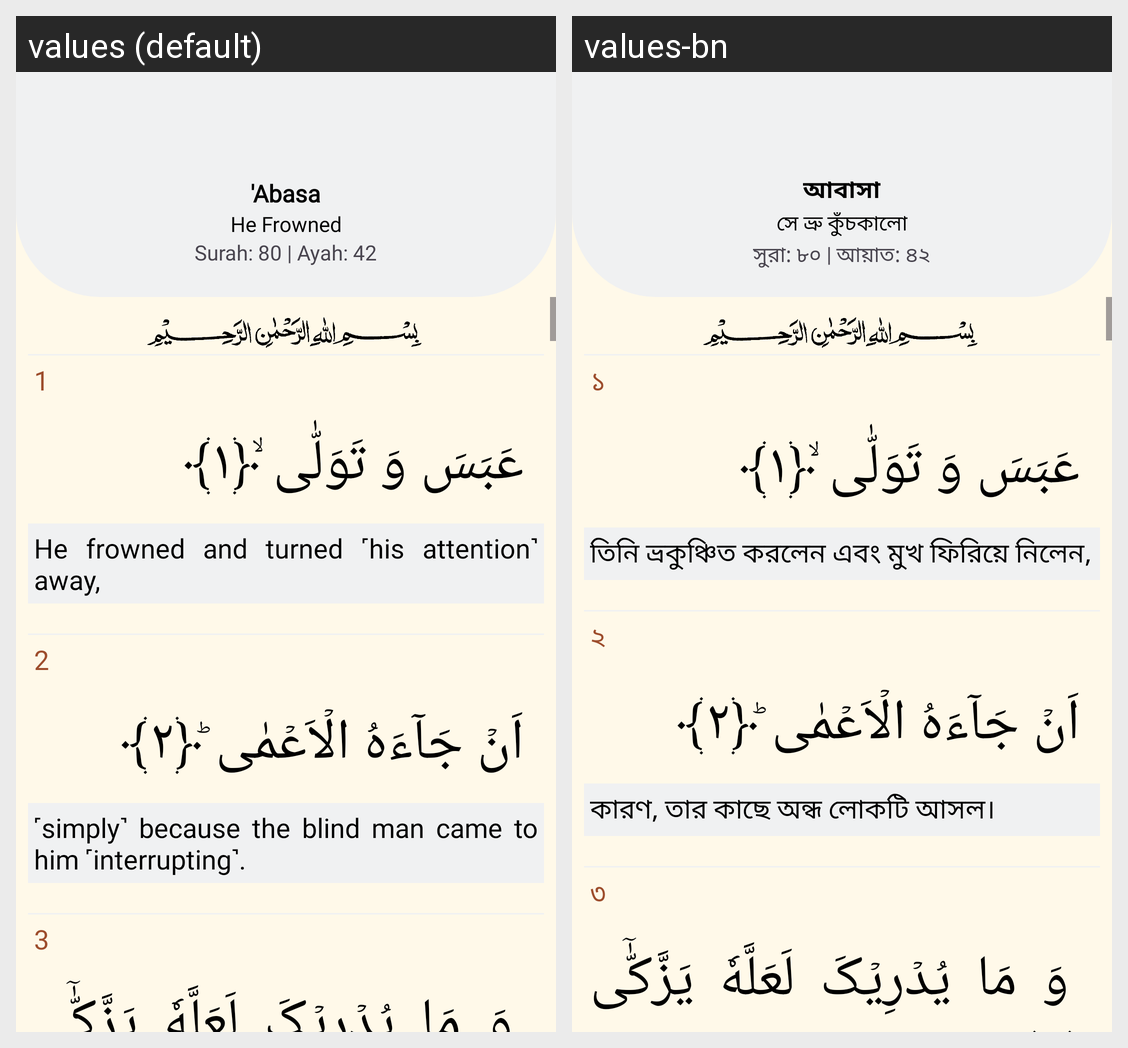

Here is an Android app screen in its default locale and in the app's own translations. Write out the translated-string differences for the strings that appear on this screen.
Android screen res/layout/fragment_quran80.xml rendered under 2 locales, left to right: values (default), values-bn. Device: Nexus 5 (rendered at 1080×1920; each locale shown at half size, 540×960, under a caption strip naming it); theme Theme.Waqt.
Strings drawn on this screen, with the default value and each locale's value (text and hints the layout hard-codes, and strings that could not be matched under every locale, appear in the picture but are not listed):

abasa
  values: 'Abasa
  values-bn: আবাসা

he_frowned
  values: He Frowned
  values-bn: সে ভ্রু কুঁচকালো

surah_80_ayah_42
  values: Surah: 80 | Ayah: 42
  values-bn: সুরা: ৮০ | আয়াত: ৪২

_1
  values: 1
  values-bn: ১

he_frowned_and_turned_his_attention_away
  values: He frowned and turned ˹his attention˺ away,
  values-bn: তিনি ভ্ৰকুঞ্চিত করলেন এবং মুখ ফিরিয়ে নিলেন,

_2
  values: 2
  values-bn: ২

simply_because_the_blind_man_came_to_him_interrupting
  values: ˹simply˺ because the blind man came to him ˹interrupting˺.
  values-bn: কারণ, তার কাছে অন্ধ লোকটি আসল।

_3
  values: 3
  values-bn: ৩
